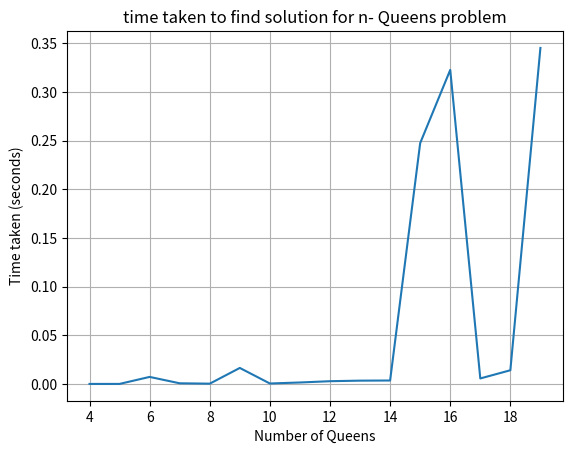

The script that saved this image:
#now we will be adding side ways walk to the hill climbing algorithms in order to escape from plateaus
import random
import time
import matplotlib.pyplot as plt



def is_conflict(state_1, state_2, board):
    row_1 = state_1
    row_2 = state_2
    col_1 = board[row_1]
    col_2 = board[row_2]

    #conflict conditions
    if row_1 == row_2:
        return True
    elif col_1 == col_2:
        return True
    elif abs(row_1 - row_2) == abs(col_1-col_2):
        return True
    else:
        return False

#defining the heuristic function
def heuristic_function(state):

    #counting the no of conflicts
    problems = 0
    for i in range(len(state)):
        for j in range(i+1, len(state)):
            if is_conflict(i,j,state):
                problems += 1

    return problems

def generating_neighbours(state):
    #initialising an empty list to store the neighbours
    neighbours = []
    
    #how many queens we have 
    queens_no = len(state)
    
    for first_Col in range(queens_no):
        for second_Col in range(first_Col + 1, queens_no):
                new_State = state.copy()
                new_State[first_Col], new_State[second_Col] = (
                    new_State[second_Col],
                    new_State[first_Col],
                )
                neighbours.append(new_State)
    
    return neighbours

def hill_climbing_with_sidewise_walk_added(n, max_restarts=10000, max_steps=1000, max_sideways_moves=100):

    # if the max steps is none then take 2n steps with n being the no of queens
    if max_steps is None:
        max_steps = 2 * n

    for restart_number in range(1, max_restarts + 1):
        steps = 0
        sideways_move_count = 0

        # generating a random state
        current_State = random.sample(range(n), n)
        current_State_heuristic = heuristic_function(current_State)

        # printing the current state and its heuristic value
        print(f"Current state  = {current_State}")
        print(f"Current state's heuristic function value : {current_State_heuristic}")
        print(f"Current restart number: {restart_number}")

        while steps < max_steps:
            steps += 1

            # if the current state is the soln then return it
            if current_State_heuristic == 0:
                print("we have got a solution!")
                print("the current state is the solution!")
                print(f"current solution : {current_State}")
                print(f"current state's heuristic value: {current_State_heuristic} with {restart_number} restarts")
                return current_State

            neighbours = generating_neighbours(current_State)
            best_neigbour = min(neighbours, key=heuristic_function)
            best_neigbour_heuristic = heuristic_function(best_neigbour)

            # main conditions
            if best_neigbour_heuristic < current_State_heuristic:
                current_State = best_neigbour
                current_State_heuristic = best_neigbour_heuristic
                sideways_move_count = 0

            elif best_neigbour_heuristic > current_State_heuristic:
                print('we may be stuck in a local optima')
                random_neigbor = random.choice(neighbours)
                current_State = random_neigbor
                current_State_heuristic = heuristic_function(random_neigbor)
                sideways_move_count = 0
                print(f"After random restart due to local optima we are doing random walk to a random neighbour.")
                print(f"The current state now will be {current_State} with heuristic {current_State_heuristic}")

            else:
                if sideways_move_count < max_sideways_moves:
                    print('We will perform a sideways move to any of the neighbours and do hill climbing again.')
                    current_State = best_neigbour
                    current_State_heuristic = best_neigbour_heuristic
                    sideways_move_count += 1
                else:
                    print('You have reached the maximum number of sideways moves.. restarting with a new random state')
                    break

        print('NO SOLUTION FOUND IN THIS RESTART.. MOVING TO THE NEXT ONE!')

    print("No solution found from any of the restarts we will be returning None")
    return None

def print_board(state):
    n = len(state)
    for i in range(n):
        row = ['.'] * n
        row[state[i]] = 'Q'
        print(' '.join(row))

def main():
    

    n = list(range(4, 20))
    time_taken = []
    
    for i in n:
    
        start_time = time.time()
        soln = hill_climbing_with_sidewise_walk_added(i)
        end_time = time.time()
        elapsed_time = end_time - start_time
        time_taken.append(elapsed_time)
        print(f"Time taken to find solution for n = {i} is {elapsed_time} seconds")
    
    plt.plot(n, time_taken)
    plt.title('Time taken to find solution for n-Queens problem')
    plt.xlabel('Number of Queens')
    plt.ylabel('Time taken (seconds)')
    plt.grid(True)
    plt.title('time taken to find solution for n- Queens problem')
    plt.savefig('time_taken_sideways_hill_climbing.png')
    plt.show()
    plt.close()

if __name__ == "__main__":
    main()
